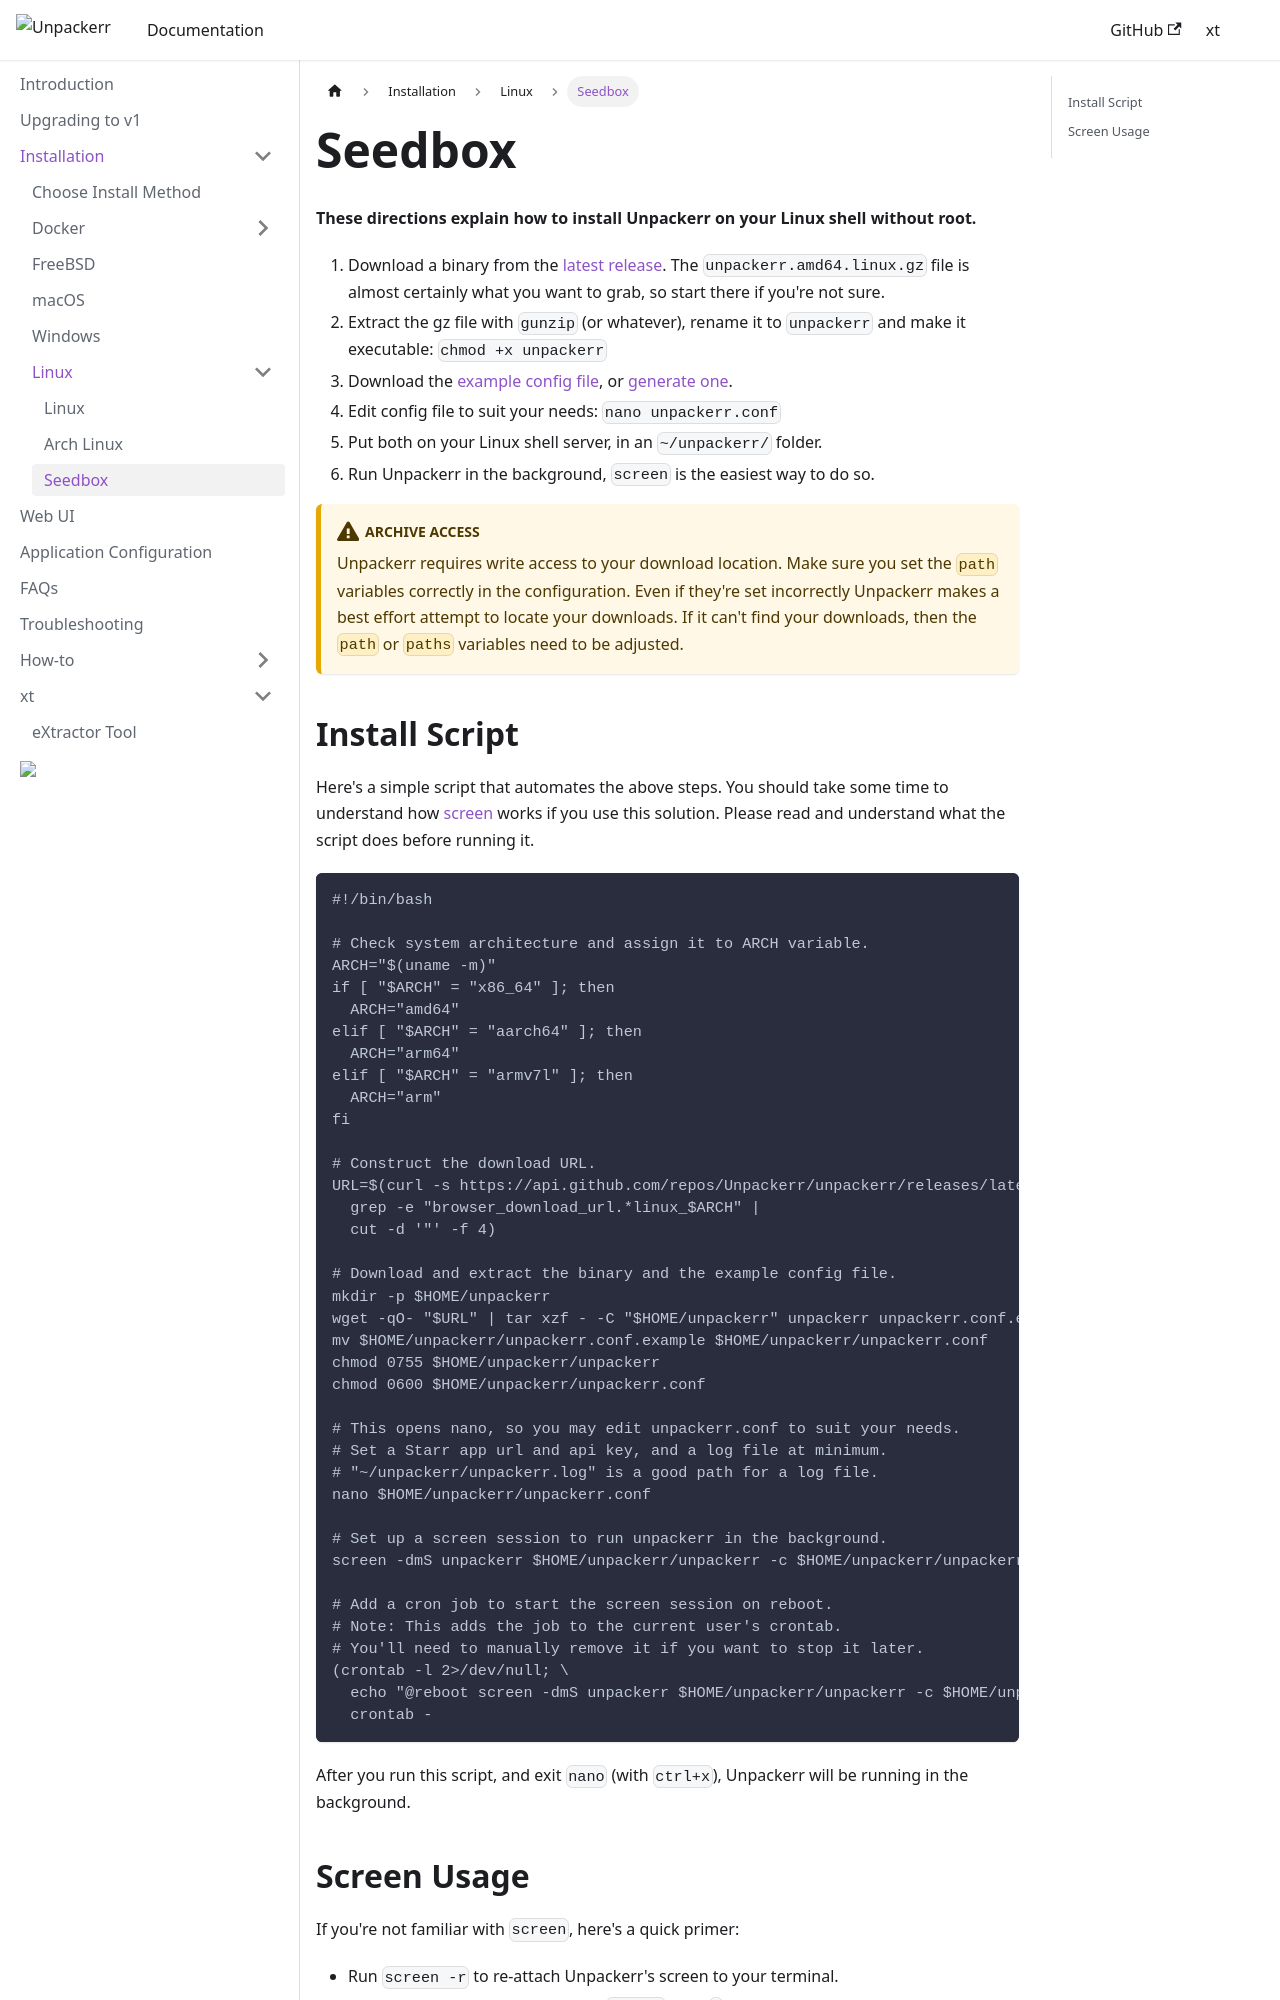

repository: Unpackerr/unpackerr.github.io · page: docs/install/seedbox/index.html · generator: docusaurus

---
id: seedbox
title: Seedbox
description: Install Unpackerr on a Linux server without root.
---

import ArchiveAccess from './includes/archiveaccess.md';

**These directions explain how to install Unpackerr on your Linux shell without root.**

1. Download a binary from the [latest release](https://github.com/Unpackerr/unpackerr/releases/latest).
  The `unpackerr.amd64.linux.gz` file is almost certainly what you want to grab,
  so start there if you're not sure.
1. Extract the gz file with `gunzip` (or whatever),
  rename it to `unpackerr` and make it executable: `chmod +x unpackerr`
1. Download the [example config file](https://github.com/Unpackerr/unpackerr/blob/main/examples/unpackerr.conf.example),
   or [generate one](https://notifiarr.com/unpackerr).
1. Edit config file to suit your needs: `nano unpackerr.conf`
1. Put both on your Linux shell server, in an `~/unpackerr/` folder.
1. Run Unpackerr in the background, `screen` is the easiest way to do so.

<ArchiveAccess />
